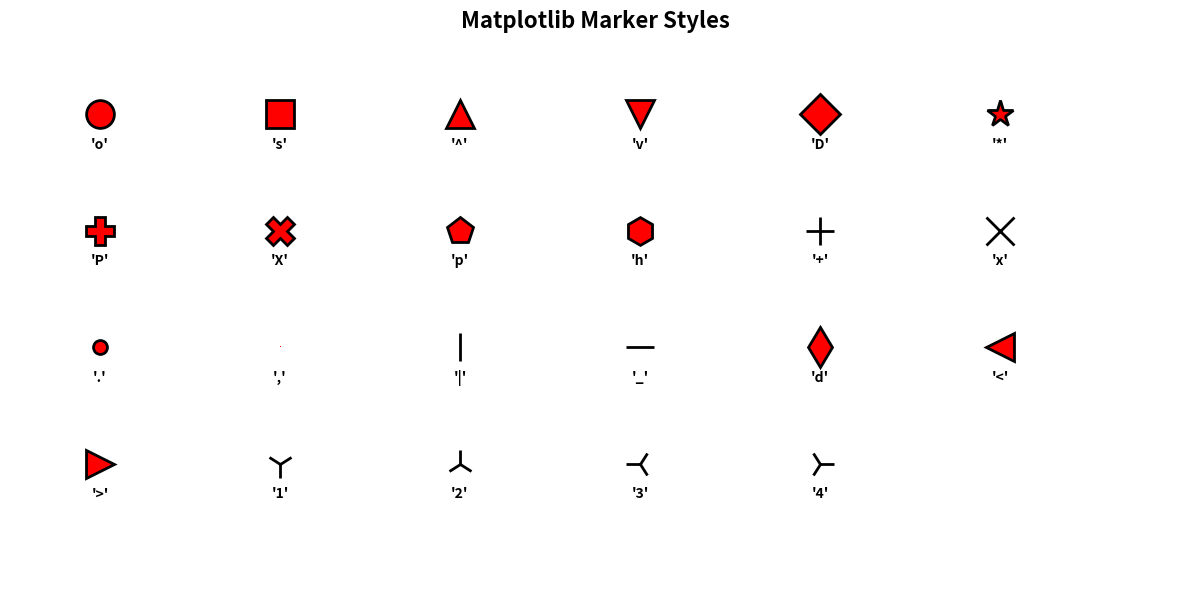

Here is the Python script that generated this plot:
#!/usr/bin/env python3
# -*- coding: utf-8 -*-
"""
Created on Thu Nov 13 16:27:38 2025

@author: gpt
"""

import matplotlib.pyplot as plt
import seaborn as sns
import os
import matplotlib.pyplot as plt
import numpy as np
import pandas as pd
from matplotlib.widgets import Slider, CheckButtons
from typing import Mapping, Any, Optional, Sequence


WIND_COLORS = {
    "full":"red",
    "no": "blue",
    "lowest":"green"
}

MARKERS = ['o', 's', '^', 'v', 'D', '*', 'P', 'X', 'p', 'h', 
           '+', 'x', '.', ',', '|', '_', 'd', '<', '>', '1', '2', '3', '4']

PANEL_STYLES = {
    "no": "solid",
    "full": "dashed",
    "reverse":"solid"
}

MARKER_STYLES = {
    "full": "*",
    "no": "<",
    "lowest": ">"
}

LEGEND_CONFIGS = {
    "outside_right": {"loc": "center left", "bbox_to_anchor": (1.02, 0.5)},
    "outside_left": {"loc": "center right", "bbox_to_anchor": (-0.02, 0.5)},
    "inside": {"loc": "best"},
    "inside_upper_right": {"loc": "upper right"},
    "inside_upper_left": {"loc": "upper left"},
    "below": {"loc": "upper center", "bbox_to_anchor": (0.5, -0.15), "ncol": 3},
    "above": {"loc": "lower center", "bbox_to_anchor": (0.5, 1.02), "ncol": 3},
    "none": None
}

def _apply_legend(ax, freqplotvar):
    """bruker plottevariablene og kobler mot konfiggen i toppen."""
    plotting = freqplotvar.get("plotting", {})
    legend_pos = plotting.get("legend", "outside_right")
    
    config = LEGEND_CONFIGS.get(legend_pos)
    if config is not None:
        ax.legend(**config)


# ------------------------------------------------------------
# Short label builder (prevents huge legend)
# ------------------------------------------------------------
def _make_label(row):
    panel = row.get("PanelCondition", "")
    wind  = row.get("WindCondition", "")
    amp   = row.get("WaveAmplitudeInput [Volt]", "")
    freq  = row.get("WaveFrequencyInput [Hz]", "")

    return f"{panel}panel-{wind}wind-amp{amp}-freq{freq}"

# ------------------------------------------------------------
# Core plot function (single dataset)
# ------------------------------------------------------------
def plot_column(df, start, end, chosenprobe, title="", ax=None,
                color="black", linestyle="-"):

    if ax is None:
        fig, ax = plt.subplots(figsize=(10, 5))
    
    ax.plot(df[chosenprobe].iloc[start:end],
            label=title,
            color=color,
            linestyle=linestyle)

    ax.set_title(title)
    return ax

# ------------------------------------------------------------
# ... handles the input from main and runs plot_filtered
# ... Choose to plot separate plots or a combined overlaid plot
# ------------------------------------------------------------
def plotter_selection(processed_dfs, df_sel, plotvariables):

    manual_start = plotvariables["processing"]["rangestart"]
    manual_end   = plotvariables["processing"]["rangeend"]
    
    """Estimated Probe 1 start"""
    
    """... tenker å lage en knapp som velger 
    av eller på manuell range vs calculated range 
    den dataaen må jo lagres til meta.json"""
    # debug - print types and a small sample
    print("type(df_sel) =", type(df_sel))
    try:
        print("df_sel sample (first 5):", list(df_sel)[:5])
    except Exception:
        print("Could not list df_sel")
    #print("type(auto_ranges) =", type(auto_ranges))
    #print("auto_ranges keys (first 10):", list(auto_ranges.keys())[:10])

    # ---- compute plot ranges per path ----
    plot_ranges = {}
    
    for path in df_sel["path"]: #pleide å være processed_dfs
        #auto_start, auto_end = auto_ranges[path]
        start = manual_start if manual_start is not None else None#siste her pleide å være auto
        end   = manual_end   if manual_end   is not None else None
        plot_ranges[path] = (start, end)
    
    print('plot ranges variable:',plot_ranges)    
    # ---- RUN SEPARATE PLOTS ----
    if plotvariables["plotting"]["separate"]:
        for path, df_ma in processed_dfs.items():

            plot_start, plot_end = plot_ranges[path]

            runtime_vars = {
                **plotvariables["processing"],
                **plotvariables["plotting"],
                "rangestart": plot_start,
                "rangeend": plot_end,
            }

            plot_filtered(
                processed_dfs={path: df_ma},
                df_sel=df_sel[df_sel["path"] == path],
                **runtime_vars
            )

    # ---- RUN OVERLAYED PLOT ----
    if  plotvariables["plotting"]["overlay"]:
        plot_overlayed(
            processed_dfs,
            df_sel,
            plot_ranges,    # <-- instead of auto_ranges
            plotvariables
        )

# ------------------------------------------------------------
# Main function: filters metadata, smooths, colors, styles, plots
# ------------------------------------------------------------
def plot_filtered(processed_dfs,
                  df_sel,
                  **runtime_vars):
    #unpack plotvariables/kwargs:
    chosenprobe = runtime_vars["chosenprobe"]
    rangestart  = runtime_vars["rangestart"]
    rangeend    = runtime_vars["rangeend"]
    win         = runtime_vars["win"]
    figsize     = runtime_vars.get("figsize")

    
    figsize = (10,6)
    fig, ax = plt.subplots(figsize=figsize)

    for idx, row in df_sel.iterrows():
        
        path_key = row["path"]
        df_ma   = processed_dfs[path_key]
        print("Columns for", row["path"], df_ma.columns.tolist())

        # Color based on wind
        windcond = row["WindCondition"]
        color = WIND_COLORS.get(windcond, "black")

        # Linestyle based on panel condition
        panelcond = row["PanelCondition"]
        linestyle = "--" if "full" in panelcond else "-"

        # Short label for legend
        label = _make_label(row)
        
        print("start_idx =", rangestart)
        print("end_idx   =", rangeend)
        print("df len    =", len(df_ma))
        df_cut = df_ma.loc[rangestart:rangeend]
        print("df_cut len:", len(df_cut))
        #print(df_cut["Date"].head())
        
        # Convert Date column to milliseconds relative to the start
        t0 = df_cut["Date"].iloc[0]
        time_ms = (df_cut["Date"] - t0).dt.total_seconds() * 1000
    
        # NEW — automatically uses zeroed signal if it exists
        probe_num = chosenprobe.split()[-1] # extracts "1" from "Probe 1"
        zeroed_col = f"eta_{probe_num}"
        
        if zeroed_col in df_cut.columns:
            y_data = df_cut[zeroed_col]
            ylabel = f"{zeroed_col} (zeroed)"
        else:
            y_data = df_cut[chosenprobe]
            ylabel = chosenprobe

        ax.plot(time_ms, y_data, label=label, color=color, linestyle=linestyle)
        ax.set_ylabel(ylabel)

    ax.set_xlabel("Milliseconds")
    ax.set_ylabel(chosenprobe)
    ax.set_title(f"{chosenprobe} — smoothed (window={win})")
    ax.legend()

    plt.show()

def plot_overlayed(processed_dfs, df_sel, plot_ranges, plotvariables):
    """
    Overlay multiple datasets on the same axes,
    aligning each on its own good_start_idx, and using
    the same legend style as plot_filtered (_make_label).
    """

    chosenprobe = plotvariables["processing"]["chosenprobe"]
    figsize     = plotvariables["plotting"]["figsize"] or (12, 6)

    fig, ax = plt.subplots(figsize=figsize)

    for idx, row in df_sel.iterrows():
        path = row["path"]
        
        # Color based on wind
        windcond = row["WindCondition"]
        color = WIND_COLORS.get(windcond, "black")
        
        # skip if this path isn't in processed_dfs/auto_ranges
        if path not in processed_dfs or path not in plot_ranges:
            continue

        df_ma = processed_dfs[path]
        start_idx, end_idx = plot_ranges[path]

        # slice the good part
        df_cut = df_ma.iloc[start_idx:end_idx]

        if df_cut.empty:
            continue

        # time in ms relative to local start
        t0 = df_cut["Date"].iloc[0]
        time_ms = (df_cut["Date"] - t0).dt.total_seconds() * 1000

        # use your existing label function
        label = _make_label(row)

        ax.plot(time_ms,
                df_cut[chosenprobe],
                label=label,
                color=color)

    ax.set_xlabel("Time [ms, aligned at clean start]")
    ax.set_ylabel(chosenprobe)
    ax.set_title(f"{chosenprobe} — overlayed clean segments")
    ax.legend()
    plt.tight_layout()
    plt.show()

#%% ##


def plot_ramp_detection(df, meta_sel, data_col,
                        signal,
                        baseline_mean,
                        threshold,
                        first_motion_idx,
                        good_start_idx,
                        good_range,
                        peaks=None,
                        peak_amplitudes=None,
                        ramp_peak_indices=None,
                        title="Ramp Detection Debug"):
    t0 = df["Date"].iat[0]
    time = (df["Date"]-t0).dt.total_seconds() *1000
    raw = df[data_col].values #bør jeg sette minus for å flippe hele greien?

    plt.figure(figsize=(15, 7))

    # 1. Plot raw + smoothed
    plt.plot(time, raw, color="lightgray", alpha=0.6, label="Raw signal")
    plt.plot(time, signal, color="black", linewidth=2, label=f"Smoothed {data_col}")

    # 2. Baseline & threshold
    plt.axhline(baseline_mean, color="blue", linestyle="--", label=f"Baseline = {baseline_mean:.2f} mm")
    plt.axhline(baseline_mean + threshold, color="red", linestyle=":", alpha=0.7)
    plt.axhline(baseline_mean - threshold, color="red", linestyle=":", alpha=0.7)

    # 3. First motion
    plt.axvline(time[first_motion_idx], color="orange", linewidth=2, linestyle="--",
                label=f"First motion #{first_motion_idx}")

    # 4. Good stable interval
    good_start_idx = int(good_start_idx)
    good_end_idx = min(len(time) - 1, good_start_idx + int(good_range) - 1)

    plt.axvline(time[good_start_idx], color="green", linewidth=3, label=f"Stable start #{good_start_idx}")
    plt.axvline(time[good_end_idx], color="purple", linewidth=2, linestyle="--", label=f"End #{good_end_idx}")
    plt.axvspan(time[good_start_idx], time[good_end_idx], color="green", alpha=0.15, label="Stable region")

    # 5. Optional: highlight detected peaks and ramp-up
    if peaks is not None:
        plt.plot(time[peaks], signal[peaks], "ro", markersize=6, alpha=0.7, label="Detected peaks")
    if ramp_peak_indices is not None:
        plt.plot(time[ramp_peak_indices], signal[ramp_peak_indices],
                 "o", color="lime", markersize=10, markeredgecolor="darkgreen", markeredgewidth=2,
                 label=f"Ramp-up ({len(ramp_peak_indices)} peaks)")

    # ────────────────── MAGIC ZOOM THAT MAKES THE WAVE VISIBLE ──────────────────
    zoom_margin = 15  # mm above/below baseline — perfect for your ±8 mm waves
    plt.ylim(baseline_mean - zoom_margin, baseline_mean + zoom_margin)
    # ─────────────────────────────────────────────────────────────────────────────

    # Title from filename
    # New – works whether metadataframe is DataFrame or single row (Series)
    path_value = meta_sel["path"] if isinstance(meta_sel, pd.Series) else meta_sel["path"].iloc[0]
    filename = str(path_value).split("/")[-1]
    plt.title(f"{filename}  →  {data_col}", fontsize=14, pad=20)

    plt.xlabel("Time [ms]")
    plt.ylabel("Water level [mm]")
    plt.legend(loc="upper left", bbox_to_anchor=(1.02, 1), borderaxespad=0)
    plt.grid(True, alpha=0.1)
    plt.tight_layout()
    plt.show()

#%%
def plot_all_probes(meta_df :pd.DataFrame, ampvar:dict) -> None:

    panel_styles = {
        "no": "solid",
        "full": "dashed",
        "reverse":"dashdot"
        }
    

    figsize = ampvar.get("plotting", {}).get("figsize")
    fig, ax = plt.subplots(figsize=figsize)

    probelocations = [9200, 9500, 12444, 12455]
    probelocations = [1, 1.1, 1.2, 1.25]
    newsymbol = ["x","*",".","v","o","x"]

    probelocations = [1, 1.1, 1.2, 1.25]
    xlabels = ["P1", "P2", "P3", "P4"]

    for idx, row in meta_df.iterrows():
        #path = row["path"]

        windcond = row["WindCondition"]
        colla = WIND_COLORS.get(windcond, "black")
        
        panelcond = row["PanelCondition"]
        linjestil = panel_styles.get(panelcond)
        
        marker = "o"

        label = _make_label(row)
        
        xliste = []
        yliste = []

        for i in range(1,5):
            x = probelocations[i-1]
            y = row[f"Probe {i} Amplitude"]
            #print(f'x is {x} and y is: {y}')
            xliste.append(x)
            yliste.append(y)
        
        # --- her plottes --- #
        ax.plot(xliste,yliste, linewidth=2, label=label, linestyle=linjestil,marker=marker, color=colla)
        
        # annotate each point with its value (formatted)
        for x, y in zip(xliste, yliste):
            ax.annotate(
                f"{y:.2f}",          # format as needed
                xy=(x, y),
                xytext=(6, 6),       # offset in points to avoid overlapping the marker
                textcoords="offset points",
                fontsize=8,
                color=colla
            )

    ax.set_xlabel("Probenes avstand er ikke representert korrekt visuelt")
    ax.set_ylabel("amplitude in mm")
    ax.legend(loc='center left', bbox_to_anchor=(1, 0.5))
    ax.grid()
    ax.grid(True, which='minor', linestyle=':', linewidth=0.5, color='gray')
    ax.minorticks_on()
    ax.set_xticks(probelocations)
    ax.set_xticklabels(xlabels)
    plt.show()
# %%


def facet_plot_freq_vs_mean(df, ampvar):
    # df should be your aggregated stats (mean_P3P2, std_P3P2)
    x='WaveFrequencyInput [Hz]'
    g = sns.relplot(
        data=df.sort_values([x]),
        x=x,
        y='mean_P3P2',
        hue='WindCondition',          # color by condition
        palette=WIND_COLORS,
        style='PanelConditionGrouped',# differentiate panel
        style_order=["no", "all"],  
        col='WaveAmplitudeInput [Volt]',  # one column per amplitude
        kind='line',
        marker=True,
        facet_kws={'sharex': True, 'sharey': True},
        height=3.0,
        aspect=1.2,
        errorbar=None                 # add std manually if desired
    )
    # Optional: manually draw std error bars per facet
    for ax, ((amp), sub) in zip(g.axes.flat, df.groupby('WaveAmplitudeInput [Volt]')):
        for (wind, panel), gsub in sub.groupby(['WindCondition', 'PanelConditionGrouped']):
            ax.errorbar(gsub[x], gsub['mean_P3P2'], yerr=gsub['std_P3P2'],
                        fmt='none', capsize=3, alpha=0.6)
    sns.move_legend(
    ax, "lower center",
    bbox_to_anchor=(.5, 1), ncol=3, title=None, frameon=False)
    plt.tight_layout()
    plt.show()


def facet_plot_amp_vs_mean(df, ampvar):
    # df should be your aggregated stats (mean_P3P2, std_P3P2)
    x='WaveAmplitudeInput [Volt]'
    sns.set_style("ticks",{'axes.grid' : True})
    g = sns.relplot(
        data=df.sort_values([x]),
        x=x,
        y='mean_P3P2',
        hue='WindCondition',          # color by condition
        palette=WIND_COLORS,
        style='PanelConditionGrouped',# differentiate panel
        style_order=["no", "all"],
        col='WaveFrequencyInput [Hz]',  # one column per amplitude
        kind='line',
        marker=True,
        facet_kws={'sharex': True, 'sharey': True},
        height=3.0,
        aspect=1.2,
        errorbar=None,              # add std manually if desired
    )
    # Optional: manually draw std error bars per facet
    for ax, ((amp), sub) in zip(g.axes.flat, df.groupby('WaveFrequencyInput [Hz]')):
        for (wind, panel), gsub in sub.groupby(['WindCondition', 'PanelConditionGrouped']):
            ax.errorbar(gsub[x], gsub['mean_P3P2'], yerr=gsub['std_P3P2'],
                        fmt='none', capsize=3, alpha=0.6)
    sns.move_legend(
    ax, "lower center",
    bbox_to_anchor=(.5, 1), ncol=3, title=None, frameon=False)
    plt.tight_layout()
    plt.show()
    
# %%

def facet_amp(df, ampvar):
    # df should be your aggregated stats (mean_P3P2, std_P3P2)
    fig, ax = plt.subplots()
    x="Wavenumber" #WaveFrequencyInput [Hz]"
    sns.set_style("ticks",{'axes.grid' : True})
    g = sns.scatterplot(
        data=df.sort_values([x]),
        x=x,
        y='mean_P3P2',
        hue='WindCondition',          # color by condition
        palette=WIND_COLORS,
        style='PanelConditionGrouped',# differentiate panel
        style_order=["no", "all"],
        #col='WaveFrequencyInput [Hz]',  # one column per amplitude
        #kind='line',
        marker=True,
        #facet_kws={'sharex': True, 'sharey': True},
        #height=3.0,
        #aspect=1.2,
        #errorbar=True,              # add std manually if desired
    )
    # Optional: manually draw std error bars per facet
    collas = ["red", "green", "blue"]
            # Add errorbars matching the marker colors
    # for xi, yi, err, c in zip(x, df["mean_P3P2"], df["std_P3P2"], collas):
        # ax.errorbar(xi, yi, yerr=err, fmt='none', ecolor=c, elinewidth=1.5, capsize=6)

    plt.tight_layout()
    plt.show()



# %%
def plot_damping_2(df, plotvariables):
    xvar="WaveFrequencyInput [Hz]"
    
    panel_markers = {
        "no": "o",
        "full": "s",
        "reverse": "D",
    }
    panel_styles = {
        "no": "solid",
        "full": "dashed",
        "reverse": "dashdot",
    }

    fig, ax = plt.subplots(figsize=(10, 6))

    # Ensure sorted x for nicer visuals
    df = df.sort_values([ 'PanelConditionGrouped', 'WindCondition', xvar ])

    # One scatter per (panel, wind) group
    for (panel, wind), sub in df.groupby(['PanelConditionGrouped', 'WindCondition'], sort=False):
        color = WIND_COLORS.get(wind, 'black')
        marker = panel_markers.get(panel, 'o')
        linestyle = panel_styles.get(panel, 'solid')

        # Use scatter for points; optionally use plot for connecting line
        ax.scatter(sub[xvar], sub['mean_P3P2'],
                   label=f'{panel} | {wind}',
                   color=color, marker=marker, alpha=0.85)
        ax.plot(sub[xvar], sub['mean_P3P2'],
                color=color, linestyle=linestyle, linewidth=1.5, alpha=0.7)

        # Optional annotations
        # for x, y in zip(sub[xvar], sub['mean_P3P2']):
        #     ax.annotate(f'{y:.2f}', (x, y), textcoords='offset points', xytext=(6, 6), fontsize=8, color=color)

    ax.set_xlabel('kL (wavenumber × geometry length)' if xvar == 'WaveFrequencyInput [Hz]' else xvar)
    ax.set_ylabel('Mean P3/P2 in mm')
    ax.set_title('Damping (mean P3/P2 vs frequency)')
    ax.grid(True)
    ax.grid(True, which='minor', linestyle=':', linewidth=0.5, color='gray')
    ax.minorticks_on()

    # Build a clean legend without duplicates
    handles, labels = ax.get_legend_handles_labels()
    uniq = dict(zip(labels, handles))
    ax.legend(uniq.values(), uniq.keys(), title='Panel | Wind', ncol=2)

    plt.tight_layout()
    plt.show()
    


# %%

def plot_damping_combined_2(
    df,
    *,
    filters: Mapping[str, Any],
    plotting: Mapping[str, Any],
    x_col: str = "kL",
    y_col: str = "mean_P3P2",
    err_col: str = "std_P3P2",          # column that holds the error magnitude
    hue_col: str = "WindCondition",
    figsize: Optional[tuple] = None,
    separate: bool = False,
    overlay: bool = False,
    annotate: bool = False,
) -> None:
    """
    Plot mean P3/P2 versus kL with optional error bars.

    Parameters
    ----------
    df : pandas.DataFrame
        DataFrame that already contains the columns needed for the plot
        (e.g. `kL`, `mean`, `std`, `WindCondition` …).

    filters, plotting : dict‑like
        Dictionaries that come from ``amplitudeplotvariables``.
        Only the entries used by this function are listed in the signature;
        the rest are ignored but kept for forward compatibility.

    x_col, y_col, err_col, hue_col : str
        Column names for the x‑axis, y‑axis, error‑bars and the grouping
        variable (wind condition).

    figsize : tuple | None
        Figure size. If ``None`` the default size from ``matplotlib`` is used.

    separate : bool
        If ``True`` each wind condition gets its own subplot (vertical stack).
        If ``False`` everything is drawn in a single Axes.

    overlay : bool
        When ``separate=True`` you can either **overlay** the data from all
        conditions on one subplot (``overlay=True``) or keep them in separate
        sub‑axes (the default).

    annotate : bool
        Annotate each point with its exact ``mean`` value (rounded to 2 d.p.).
    """

    # ------------------------------------------------------------------ #
    # 1️⃣  Apply the simple filters that live in ``filters`` (if you need
    #     more sophisticated filtering you can do it before calling this
    #     function – the example below only shows the most common ones)
    # ------------------------------------------------------------------ #
    # Example: keep only the requested wind conditions
    wind_sel = filters.get("WindCondition", None)
    if wind_sel is not None:
        df = df[df[hue_col].isin(wind_sel)]

    # ------------------------------------------------------------------ #
    # 2️⃣  Set up the figure / axes
    # ------------------------------------------------------------------ #
    if figsize is None:
        figsize = (10, 6) if not separate else (10, 3 * len(df[hue_col].unique()))

    if separate:
        # One row per wind condition (unless overlay=True → a single Axes)
        n_rows = 1 if overlay else len(df[hue_col].unique())
        fig, axes = plt.subplots(
            n_rows, 1, figsize=figsize, sharex=True, sharey=True, squeeze=False
        )
        axes = axes.ravel()
    else:
        fig, ax = plt.subplots(figsize=figsize)
        axes = [ax]  # unify handling later

    # ------------------------------------------------------------------ #
    # 3️⃣  Plot each condition
    # ------------------------------------------------------------------ #
    conditions = df[hue_col].unique()
    for i, cond in enumerate(sorted(conditions)):
        sub = df[df[hue_col] == cond]

        # Choose the Axes we will draw on
        if separate and not overlay:
            ax = axes[i]
        else:
            ax = axes[0]

        # Scatter + errorbars
        ax.errorbar(
            sub[x_col],
            sub[y_col],
            yerr=sub[err_col],
            fmt="o",
            capsize=4,
            label=cond,
            markersize=5,
            linestyle="none",
        )

        # Optional annotation of each point
        if annotate:
            for _, row in sub.iterrows():
                ax.annotate(
                    f"{row[y_col]:.2f}",
                    (row[x_col], row[y_col]),
                    textcoords="offset points",
                    xytext=(0, 5),
                    ha="center",
                    fontsize=8,
                )

        # Axis cosmetics – only add legend / labels once
        if i == 0:
            ax.set_xlabel(r"$kL$ (wavenumber $\times$ geometry length)")
            ax.set_ylabel("Mean P3/P2")
            ax.grid(True, which="both", ls=":", linewidth=0.5)
            ax.minorticks_on()

        if not separate or overlay:
            # All curves share the same Axes → add a legend once
            ax.legend(title="Wind condition")
        else:
            # Separate sub‑plots → title each subplot
            ax.set_title(f"Wind condition: {cond}")

    plt.tight_layout()
    plt.show()





def plot_damping_combined(
    df,
    *,
    filters: Mapping[str, Any],
    plotting: Mapping[str, Any],  # kept for forward compatibility
    x_col: str = "kL",
    y_col: str = "mean_P3P2",
    err_col: str = "std_P3P2",
    hue_col: str = "WindCondition",
    figsize: Optional[tuple] = None,
    separate: bool = False,
    overlay: bool = False,
    annotate: bool = False,
) -> None:
    """
    Plot mean P3/P2 versus kL with optional error bars and wind-condition colors.
    """
    colors = WIND_COLORS

    # Default colors: use provided mapping or try to pull from `plotting`
    if colors is None:
        colors = plotting.get("WIND_COLORS", None) if isinstance(plotting, Mapping) else None
    if colors is None:
        # fallback palette if some conditions are missing in mapping
        colors = {}

    # Apply simple filters
    wind_sel = filters.get("WindCondition")
    if wind_sel is not None:
        df = df[df[hue_col].isin(wind_sel)]

    # Determine conditions
    conditions = sorted(df[hue_col].dropna().unique())
    if len(conditions) == 0:
        raise ValueError("No data to plot after filtering.")

    # Figure / axes setup
    multi_axes = separate and not overlay
    n_rows = len(conditions) if multi_axes else 1
    if figsize is None:
        figsize = (10, 6) if n_rows == 1 else (10, 3 * n_rows)

    fig, axes = plt.subplots(
        n_rows, 1, figsize=figsize, sharex=True, sharey=True, squeeze=False
    )
    axes = axes.ravel()

    # Simple fallback palette for any unmapped condition
    fallback = ["C0", "C1", "C2", "C3", "C4", "C5"]

    # Plot each condition
    for i, cond in enumerate(conditions):
        sub = df[df[hue_col] == cond]
        ax = axes[i] if multi_axes else axes[0]

        color = colors.get(cond, fallback[i % len(fallback)])

        ax.errorbar(
            sub[x_col],
            sub[y_col],
            yerr=sub[err_col],
            fmt="o",
            capsize=4,
            label=cond,
            markersize=5,
            linestyle="none",
            color=color,
            ecolor=color,
        )

        if annotate:
            for _, row in sub.iterrows():
                ax.annotate(
                    f"{row[y_col]:.2f}",
                    (row[x_col], row[y_col]),
                    textcoords="offset points",
                    xytext=(0, 5),
                    ha="center",
                    fontsize=8,
                )

        # Cosmetics per-axes
        ax.grid(True, which="both", ls=":", linewidth=0.5)
        ax.minorticks_on()
        if multi_axes:
            ax.set_title(f"Wind condition: {cond}")

    # Shared labels and legend
    axes[0].set_xlabel("$kL$ (wavenumber \\times geometry length)")
    axes[0].set_ylabel("Mean P3/P2")

    if not multi_axes:
        axes[0].legend(title="Wind condition")

    plt.tight_layout()
    plt.show()
    
    
    
    

# %%
import sys
def plot_frequencyspectrum(fft_dict:dict, meta_df: pd.DataFrame, freqplotvar:dict) -> None:
    panel_styles = {
        "no": "solid",
        "full": "dashed",
        "reverse":"solid"
    }
    marker_styles = {
        "full": "*",
        "no": "o",
        "reverse": "^"
    }
    
    base_freq = freqplotvar.get("filters", {}).get("WaveFrequencyInput [Hz]")
    base_freq = base_freq[0]
    
    plotting = freqplotvar.get("plotting", {})
    log_scale = plotting.get("logaritmic", False)
    n_peaks = plotting.get("peaks", None)
    
    probes = plotting.get("probes", 1)

    figsize = freqplotvar.get("plotting", {}).get("figsize")
    fig, ax = plt.subplots(figsize=figsize)
    

    for idx, row in meta_df.iterrows():
        path = row["path"]
        
        if path not in fft_dict:
            continue
        
        df_fft = fft_dict[path]
        
        # print('print')
        # print(df_fft.values)
        # sys.exit()

        windcond = row["WindCondition"]
        colla = WIND_COLORS.get(windcond, "black")
        
        panelcond = row["PanelCondition"]
        linjestil = panel_styles.get(panelcond)

        peak_marker = marker_styles.get(windcond, ".")
        
        # marker = "o"

        label = _make_label(row)
        stopp = 100
        
        for i in probes:
            selected_probe = f"Probe {i}"
            y = df_fft[f"FFT {i}"].head(stopp).dropna()
            x = y.index
            top_indices = y.nlargest(n_peaks).index
            top_values = y[top_indices]
            # print(f'x is {x} and y is: {y}')
            ax.plot(x,
                    y, 
                    linewidth=2, 
                    label=label+"_"+selected_probe, 
                    linestyle=linjestil,
                    marker=None, 
                    color=colla,
                    )
            ax.scatter(top_indices, top_values, 
                  color=colla, s=100, zorder=5, 
                  marker=peak_marker, edgecolors=None, linewidths=0.7)

     # ===== AXES SCALING =====
    if log_scale:
        ax.set_yscale('log')
    
    # ===== AXIS LIMITS =====
    ax.set_xlim(0, 10)
    
    # ===== TICK CONFIGURATION =====
    # Minor ticks at base frequency intervals (e.g., every 1.3 Hz)
    ax.xaxis.set_minor_locator(ticker.MultipleLocator(base_freq))
    
    # Major ticks at 2× base frequency (e.g., every 2.6 Hz)
    ax.xaxis.set_major_locator(ticker.MultipleLocator(2 * base_freq))
    
    # ===== GRID STYLE =====
    ax.grid(which='major', linestyle='--', alpha=0.6)
    ax.grid(which='minor', linestyle='-.', alpha=0.3)
    
    # ===== REFERENCE LINES =====
    # Vertical lines at frequency multiples
    multiples = np.arange(base_freq, 10, base_freq)  # Skip 0, stop at xlim
    for freq in multiples:
        ax.axvline(freq, color='gray', linewidth=0.6, 
                   linestyle=':', alpha=0.5, zorder=0)
    
    # ===== LABELS AND LEGEND =====
    ax.set_xlabel('Frequency (Hz)', fontsize=12)
    ax.set_ylabel('FFT Magnitude', fontsize=12)
    _apply_legend(ax, freqplotvar)

    # plt.tight_layout()
    plt.show()

# %%

import matplotlib.ticker as ticker
def plot_powerspectraldensity(psd_dict:dict, meta_df: pd.DataFrame, freqplotvar:dict) -> None:
    panel_styles = {
        "no": "solid",
        "full": "dashed",
        "reverse":"solid"
    }
    marker_styles = {
        "full": "*",
        "no": "<",
        "lowest": ">"
    }
    
    base_freq = freqplotvar.get("filters", {}).get("WaveFrequencyInput [Hz]")
    base_freq = base_freq[0]
    
    plotting = freqplotvar.get("plotting", {})
    log_scale = plotting.get("logaritmic", False)
    n_peaks = plotting.get("peaks", None)
    
    probes = plotting.get("probes", 1)

    figsize = freqplotvar.get("plotting", {}).get("figsize")
    fig, ax = plt.subplots(figsize=figsize)
    
    legend_position = plotting.get("legend")
    
    for idx, row in meta_df.iterrows():
        path = row["path"]
        
        if path not in psd_dict:
            continue
        
        df_fft = psd_dict[path]
        
        # print('print')
        # print(df_fft.values)
        # sys.exit()
        
        windcond = row["WindCondition"]
        colla = WIND_COLORS.get(windcond, "black")
        
        panelcond = row["PanelCondition"]
        linjestil = panel_styles.get(panelcond)

        peak_marker = marker_styles.get(windcond, ".")
        
        # marker = "o"

        label = _make_label(row)
        stopp = 100
        
        for i in probes:
            selected_probe = f"Probe {i}"
            y = df_fft[f"Pxx {i}"].head(stopp).dropna()
            x = y.index
            top_indices = y.nlargest(n_peaks).index
            top_values = y[top_indices]
            # print(f'x is {x} and y is: {y}')
            ax.plot(x,
                    y, 
                    linewidth=2, 
                    label=label+"_"+selected_probe, 
                    linestyle=linjestil,
                    marker=None, 
                    color=colla,
                    )
            ax.scatter(top_indices, top_values, 
                  color=colla, s=100, zorder=5, 
                  marker=peak_marker, edgecolors=None, linewidths=0.7)

    # ===== AXES SCALING =====
    if log_scale:
        ax.set_yscale('log')
    
    # ===== AXIS LIMITS =====
    ax.set_xlim(0, 10)
    
    # ===== TICK CONFIGURATION =====
    # Minor ticks at base frequency intervals (e.g., every 1.3 Hz)
    ax.xaxis.set_minor_locator(ticker.MultipleLocator(base_freq))
    
    # Major ticks at 2× base frequency (e.g., every 2.6 Hz)
    ax.xaxis.set_major_locator(ticker.MultipleLocator(2 * base_freq))
    
    # ===== GRID STYLE =====
    ax.grid(which='major', linestyle='--', alpha=0.6)
    ax.grid(which='minor', linestyle='-.', alpha=0.3)
    
    # ===== REFERENCE LINES =====
    # Vertical lines at frequency multiples
    multiples = np.arange(base_freq, 10, base_freq)  # Skip 0, stop at xlim
    for freq in multiples:
        ax.axvline(freq, color='gray', linewidth=0.6, 
                   linestyle=':', alpha=0.5, zorder=0)
    
    # ===== LABELS AND LEGEND =====
    ax.set_xlabel('Frequency (Hz)', fontsize=12)
    ax.set_ylabel('PSD', fontsize=12)
    # ax.legend(loc='center left', bbox_to_anchor=(1, 0.5))
    
    _apply_legend(ax, freqplotvar)
    # plt.tight_layout()
    plt.show()
# %%

def plot_facet_frequencyspectrum(fft_dict: dict, meta_df: pd.DataFrame, freqplotvar: dict) -> tuple:
    
    # Extract config
    plotting = freqplotvar.get("plotting", {})
    facet = plotting.get("facet", False)
    probes = plotting.get("probes", [1])
    n_peaks = plotting.get("peaks", 7)
    log_scale = plotting.get("logarithmic", False)
    
    panel_styles = {
        "no": "solid",
        "full": "dashed",
        "reverse":"solid"
    }
    PANEL_STYLES = panel_styles
    marker_styles = {
        "full": "*",
        "no": "<",
        "lowest": ">"
    }
    MARKER_STYLES=marker_styles
    
    base_freq = freqplotvar.get("filters", {}).get("WaveFrequencyInput [Hz]")
    base_freq = base_freq[0]
    
    plotting = freqplotvar.get("plotting", {})
    log_scale = plotting.get("logaritmic", False)
    n_peaks = plotting.get("peaks", None)
    
    probes = plotting.get("probes", 1)

    figsize = freqplotvar.get("plotting", {}).get("figsize")
    fig, ax = plt.subplots(figsize=figsize)
    
    legend_position = plotting.get("legend")
    
    # ===== CREATE FIGURE =====
    if facet:
        # Create subplots - one per probe
        n_probes = len(probes)
        fig, axes = plt.subplots(n_probes, 1, figsize=(12, 4*n_probes), sharex=True)
        
        # Handle single probe case (axes won't be array)
        if n_probes == 1:
            axes = [axes]
    else:
        # Single plot for all
        fig, ax = plt.subplots(figsize=(12, 6))
        axes = [ax] * len(probes)  # Reuse same ax for all probes
    
    # ===== PLOTTING LOOP =====
    for idx, row in meta_df.iterrows():
        path = row["path"]
        
        if path not in fft_dict:
            continue
        
        df_fft = fft_dict[path]
        
        # Styling
        windcond = row["WindCondition"]
        colla = WIND_COLORS.get(windcond, "black")
        
        panelcond = row["PanelCondition"]
        linjestil = PANEL_STYLES.get(panelcond, "solid")
        peak_marker = MARKER_STYLES.get(windcond, ".")
        
        label = _make_label(row)
        stopp = 100
        
        # Plot each probe
        for probe_idx, probe_num in enumerate(probes):
            ax = axes[probe_idx]  # Get correct subplot
            
            selected_probe = f"Probe {probe_num}"
            y = df_fft[f"FFT {probe_num}"].head(stopp).dropna()
            x = y.index
            
            top_indices = y.nlargest(n_peaks).index
            top_values = y[top_indices]
            
            # Label handling for facet vs single plot
            if facet:
                plot_label = label  # No need to add probe name (it's in subplot title)
            else:
                plot_label = f"{label}_{selected_probe}"
            
            # Plot line
            ax.plot(x, y, 
                    linewidth=2, 
                    label=plot_label, 
                    linestyle=linjestil,
                    color=colla)
            
            # Plot peaks
            ax.scatter(top_indices, top_values, 
                      color=colla, s=100, zorder=5, 
                      marker=peak_marker, edgecolors='black', linewidths=0.7)
    
    # ===== FORMATTING =====
    for probe_idx, probe_num in enumerate(probes):
        ax = axes[probe_idx]
        
        # Log scale
        if log_scale:
            ax.set_yscale('log')
        
        # Grid
        ax.grid(which='major', linestyle='--', alpha=0.6)
        ax.grid(which='minor', linestyle='-.', alpha=0.3)
        
        # Labels
        if facet:
            ax.set_title(f"Probe {probe_num}", fontsize=12, fontweight='bold')
            ax.set_ylabel('FFT Magnitude')
        else:
            ax.set_ylabel('FFT Magnitude')
        
        # Legend
        _apply_legend(ax, freqplotvar)
        
        # X-axis limits and ticks
        ax.set_xlim(0, 10)
        ax.xaxis.set_minor_locator(ticker.MultipleLocator(base_freq))
        ax.xaxis.set_major_locator(ticker.MultipleLocator(2 * base_freq))
    
    # X-label only on bottom plot
    axes[-1].set_xlabel('Frequency (Hz)', fontsize=12)
    
    plt.tight_layout()
    plt.show()
    
    return (fig, axes) if facet else (fig, axes[0])

# %%

def plot_facet_condition_frequencyspectrum(fft_dict: dict, meta_df: pd.DataFrame, freqplotvar: dict) -> tuple:
    
    plotting = freqplotvar.get("plotting", {})
    facet_by = plotting.get("facet", None)  # None, "probe", "wind", "panel"
    probes = plotting.get("probes",1)
    
    n_peaks = plotting.get("peaks", None)

    
    # Determine facet structure
    if facet_by == "probe":
        facet_groups = probes
        facet_labels = [f"Probe {p}" for p in probes]
    elif facet_by == "wind":
        facet_groups = meta_df["WindCondition"].unique()
        facet_labels = [f"Wind: {w}" for w in facet_groups]
    elif facet_by == "panel":
        facet_groups = meta_df["PanelCondition"].unique()
        facet_labels = [f"Panel: {p}" for p in facet_groups]
    else:
        # No faceting - single plot
        facet_groups = [None]
        facet_labels = [""]
    
    # Create subplots
    n_facets = len(facet_groups)
    fig, axes = plt.subplots(n_facets, 1, figsize=(12, 4*n_facets), sharex=True)
    if n_facets == 1:
        axes = [axes]
    
    # Plot into each facet
    for facet_idx, (group, label) in enumerate(zip(facet_groups, facet_labels)):
        ax = axes[facet_idx]
        
        # Filter data for this facet
        if facet_by == "wind":
            subset = meta_df[meta_df["WindCondition"] == group]
        elif facet_by == "panel":
            subset = meta_df[meta_df["PanelCondition"] == group]
        else:
            subset = meta_df  # No filtering
        
        # Plot loop for this facet
        for idx, row in subset.iterrows():
            # ===== PLOTTING LOOP =====
            for idx, row in meta_df.iterrows():
                path = row["path"]
                
                if path not in fft_dict:
                    continue
                
                df_fft = fft_dict[path]
                
                # Styling
                windcond = row["WindCondition"]
                colla = WIND_COLORS.get(windcond, "black")
                
                panelcond = row["PanelCondition"]
                linjestil = PANEL_STYLES.get(panelcond, "solid")
                peak_marker = MARKER_STYLES.get(windcond, ".")
                
                label = _make_label(row)
                stopp = 100
                
                # Plot each probe
                for probe_idx, probe_num in enumerate(probes):
                    ax = axes[probe_idx]  # Get correct subplot
                    
                    # selected_probe = f"Probe {probe_num}"
                    y = df_fft[f"FFT {probe_num}"].head(stopp).dropna()
                    x = y.index
                    
                    top_indices = y.nlargest(n_peaks).index
                    top_values = y[top_indices]
                    
                    
                    # Plot line
                    ax.plot(x, y, 
                            linewidth=2, 
                            label=label, 
                            linestyle=linjestil,
                            color=colla)
                    
                    # Plot peaks
                    ax.scatter(top_indices, top_values, 
                              color=colla, s=100, zorder=5, 
                              marker=peak_marker, edgecolors='black', linewidths=0.7)
            
            pass
        
        ax.set_title(label, fontweight='bold')
        _apply_legend(ax, freqplotvar)
    
    plt.tight_layout()
    return fig, axes





# %% hjelpemiddel
"""Plott alle markører"""
import matplotlib.pyplot as plt

def plot_all_markers():
    markers = ['o', 's', '^', 'v', 'D', '*', 'P', 'X', 'p', 'h', 
               '+', 'x', '.', ',', '|', '_', 'd', '<', '>', '1', '2', '3', '4']
    
    fig, ax = plt.subplots(figsize=(12, 6))
    
    n_cols = 6
    n_rows = (len(markers) + n_cols - 1) // n_cols
    
    for i, marker in enumerate(markers):
        row = i // n_cols
        col = i % n_cols
        
        x = col * 2
        y = -row * 2
        
        ax.plot(x, y, marker=marker, markersize=20, 
                color='red', markeredgecolor='black', markeredgewidth=2)
        
        ax.text(x, y - 0.6, f"'{marker}'", ha='center', fontsize=10, fontweight='bold')
    
    ax.set_xlim(-1, n_cols * 2)
    ax.set_ylim(-n_rows * 2, 1)
    ax.axis('off')
    ax.set_title('Matplotlib Marker Styles', fontsize=16, fontweight='bold', pad=20)
    
    plt.tight_layout()
    plt.show()


if __name__ == "__main__":
    print('main called')
    plot_all_markers()
    #legg ved fleire hjelpefunksjoner